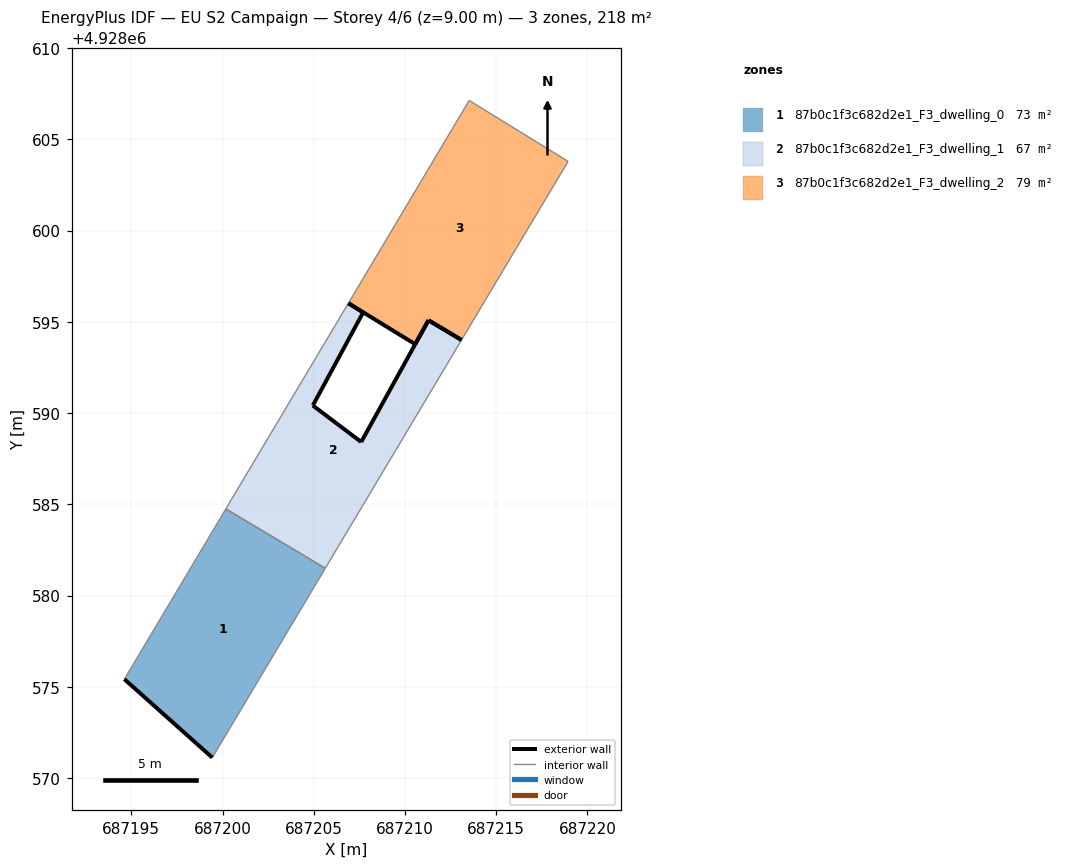
=== STOREY PLAN SPEC (per zone: floor XY polygon, exterior-wall plan segments, windows/doors) ===
zone 1: 87b0c1f3c682d2e1_F3_dwelling_0  (72.8 m²)
  floor: (687199.44, 4928571.12) (687205.63, 4928581.49) (687200.18, 4928584.75) (687194.62, 4928575.42)
  exterior wall: (687199.44, 4928571.12) – (687194.62, 4928575.42)  [6.5 m]
  interior walls: 3
zone 2: 87b0c1f3c682d2e1_F3_dwelling_1  (66.5 m²)
  floor: (687205.63, 4928581.49) (687213.10, 4928594.01) (687211.29, 4928595.09) (687210.56, 4928593.78) (687210.56, 4928593.77) (687207.60, 4928588.42) (687204.95, 4928590.42) (687207.71, 4928595.52) (687206.90, 4928596.02) (687200.18, 4928584.75)
  exterior wall: (687207.71, 4928595.52) – (687204.95, 4928590.42)  [5.8 m]
  exterior wall: (687204.95, 4928590.42) – (687207.60, 4928588.42)  [3.3 m]
  exterior wall: (687207.60, 4928588.42) – (687210.56, 4928593.77)  [6.1 m]
  exterior wall: (687210.56, 4928593.77) – (687210.56, 4928593.78)  [0.0 m]
  exterior wall: (687210.56, 4928593.78) – (687211.29, 4928595.09)  [1.5 m]
  exterior wall: (687211.29, 4928595.09) – (687213.10, 4928594.01)  [2.1 m]
  exterior wall: (687206.90, 4928596.02) – (687207.71, 4928595.52)  [1.0 m]
  interior walls: 3
zone 3: 87b0c1f3c682d2e1_F3_dwelling_2  (79.1 m²)
  floor: (687213.10, 4928594.01) (687218.94, 4928603.79) (687218.15, 4928604.28) (687213.52, 4928607.13) (687206.90, 4928596.02) (687207.71, 4928595.52) (687207.71, 4928595.52) (687210.56, 4928593.78) (687211.29, 4928595.09)
  exterior wall: (687213.10, 4928594.01) – (687211.29, 4928595.09)  [2.1 m]
  exterior wall: (687211.29, 4928595.09) – (687210.56, 4928593.78)  [1.5 m]
  exterior wall: (687210.56, 4928593.78) – (687207.71, 4928595.52)  [3.3 m]
  exterior wall: (687207.71, 4928595.52) – (687207.71, 4928595.52)  [0.0 m]
  exterior wall: (687207.71, 4928595.52) – (687206.90, 4928596.02)  [1.0 m]
  interior walls: 4

=== DERIVED (storey summary) ===
Building: EU S2 Campaign
Storey: 4 of 6  (floor level z = 9.00 m)
Storey gross floor area: 218.4 m²
Zones on this storey: 3
  - 87b0c1f3c682d2e1_F3_dwelling_0: floor 72.8 m²; exterior wall 6.5 m (19.4 m²); WWR 0.0%
  - 87b0c1f3c682d2e1_F3_dwelling_1: floor 66.5 m²; exterior wall 19.8 m (59.4 m²); WWR 0.0%
  - 87b0c1f3c682d2e1_F3_dwelling_2: floor 79.1 m²; exterior wall 7.9 m (23.7 m²); WWR 0.0%
Zone adjacency (shared interzone walls):
  - 87b0c1f3c682d2e1_F3_dwelling_0 ↔ 87b0c1f3c682d2e1_F3_dwelling_1